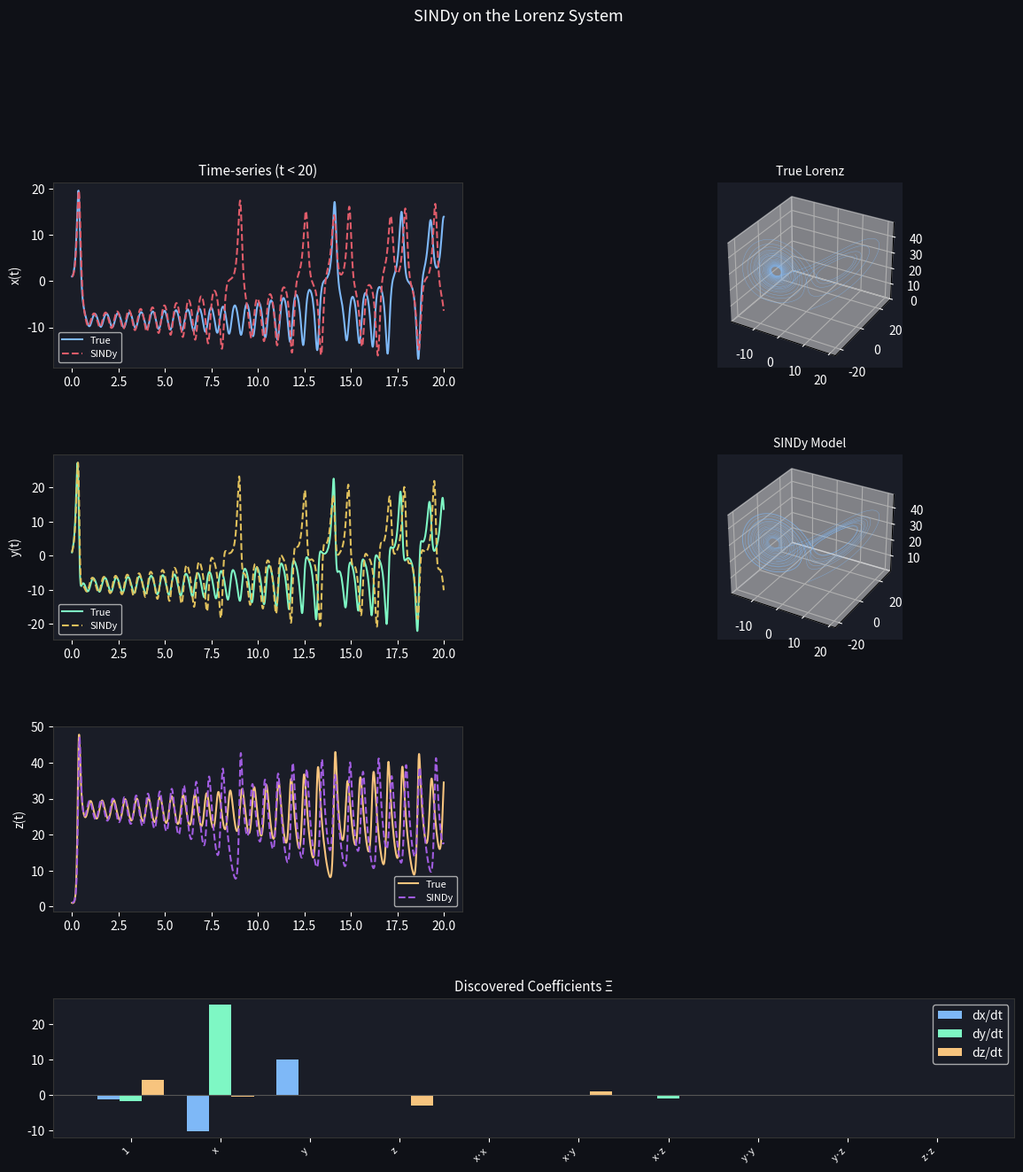

The script that saved this image: (Note: this script raises an exception after producing the figure.)
### Generated by Claude

import numpy as np
from scipy.integrate import solve_ivp
from itertools import combinations_with_replacement
import matplotlib.pyplot as plt

# ─────────────────────────────────────────────
# 1. GENERATE DATA  (Lorenz system)
# ─────────────────────────────────────────────

def lorenz(t, state, sigma=10, rho=28, beta=8/3):
    x, y, z = state
    return [
        sigma * (y - x),          # ẋ = -10x + 10y
        x * (rho - z) - y,        # ẏ =  28x - y - xz
        x * y - beta * z,          # ż =  xy - (8/3)z
    ]

t_span = (0, 20)
t_eval = np.linspace(*t_span, 4000)
sol = solve_ivp(lorenz, t_span, [1, 1, 1], t_eval=t_eval, rtol=1e-10)

X = sol.y.T          # shape (4000, 3)  — rows are [x, y, z] snapshots

# Add a little noise to make it realistic
rng = np.random.default_rng(42)
X += rng.normal(0, 0.01, X.shape)


# ─────────────────────────────────────────────
# 2. ESTIMATE DERIVATIVES  (finite differences + smoothing)
# ─────────────────────────────────────────────

def smooth_diff(X, t, window=5):
    """Central finite differences with a simple moving-average pre-smooth."""
    # Moving average to reduce noise before differentiating
    kernel = np.ones(window) / window
    X_smooth = np.apply_along_axis(
        lambda col: np.convolve(col, kernel, mode='same'), axis=0, arr=X
    )
    dt = t[1] - t[0]
    dX = np.gradient(X_smooth, dt, axis=0)
    return dX

t = sol.t
dX = smooth_diff(X, t)   # shape (4000, 3)


# ─────────────────────────────────────────────
# 3. BUILD CANDIDATE LIBRARY  Θ(X)
# ─────────────────────────────────────────────

def build_library(X, poly_degree=2, include_trig=False):
    """
    Build a library of candidate functions evaluated on each row of X.
    Returns (Theta, feature_names).
    """
    m, n = X.shape           # m = timesteps, n = state dimension
    features = []
    names = []

    # Constant term
    features.append(np.ones((m, 1)))
    names.append("1")

    # Polynomial terms up to poly_degree
    state_names = ["x", "y", "z"][:n]
    for degree in range(1, poly_degree + 1):
        for combo in combinations_with_replacement(range(n), degree):
            col = np.prod(X[:, combo], axis=1, keepdims=True)
            name = "·".join(state_names[i] for i in combo)
            features.append(col)
            names.append(name)

    if include_trig:
        for i in range(n):
            features.append(np.sin(X[:, i:i+1]))
            names.append(f"sin({state_names[i]})")
            features.append(np.cos(X[:, i:i+1]))
            names.append(f"cos({state_names[i]})")

    Theta = np.hstack(features)   # shape (m, n_features)
    return Theta, names

Theta, feature_names = build_library(X, poly_degree=2)
print(f"Library shape: {Theta.shape}")
print(f"Candidate features ({len(feature_names)}): {feature_names}")


# ─────────────────────────────────────────────
# 4. SPARSE REGRESSION  — Sequential Thresholded Least Squares (STLSQ)
# ─────────────────────────────────────────────

def stlsq(Theta, dX, threshold=0.1, max_iters=20):
    """
    Sequential Thresholded Least Squares.

    Solves  dX ≈ Theta @ Xi  with sparsity enforced by iteratively
    zeroing out small coefficients and refitting on the survivors.

    Returns Xi of shape (n_features, n_states).
    """
    n_features = Theta.shape[1]
    n_states   = dX.shape[1]

    # Initial least-squares solve (all features active)
    Xi = np.linalg.lstsq(Theta, dX, rcond=None)[0]

    for iteration in range(max_iters):
        Xi_old = Xi.copy()

        for j in range(n_states):           # one equation per state variable
            # Find which features survive the threshold
            big = np.abs(Xi[:, j]) >= threshold
            if big.sum() == 0:
                Xi[:, j] = 0
                continue

            # Refit using only surviving features (unbiased estimate)
            Xi[~big, j] = 0
            Xi[big, j] = np.linalg.lstsq(Theta[:, big], dX[:, j], rcond=None)[0]

        # Convergence check
        if np.allclose(Xi, Xi_old, atol=1e-8):
            print(f"  STLSQ converged after {iteration + 1} iterations")
            break

    return Xi

print("\nRunning STLSQ...")
Xi = stlsq(Theta, dX, threshold=0.5)


# ─────────────────────────────────────────────
# 5. READ OFF THE DISCOVERED EQUATIONS
# ─────────────────────────────────────────────

state_names = ["x", "y", "z"]

print("\n── Discovered Equations ──")
for j, sname in enumerate(state_names):
    terms = []
    for i, fname in enumerate(feature_names):
        coef = Xi[i, j]
        if abs(coef) > 1e-6:
            terms.append(f"{coef:+.3f}·{fname}")
    eq = "  ".join(terms) if terms else "0"
    print(f"  d{sname}/dt = {eq}")

print("\n── True Lorenz Equations ──")
print("  dx/dt = -10·x  +10·y")
print("  dy/dt = +28·x  -1·y  -1·xz")
print("  dz/dt = -2.667·z  +1·xy")


# ─────────────────────────────────────────────
# 6. VALIDATE  — simulate with discovered equations
# ─────────────────────────────────────────────

def sindy_rhs(t, state, Xi, feature_names, n_states):
    """Evaluate the SINDy model at a given state."""
    x = np.array(state).reshape(1, -1)
    Theta_x, _ = build_library(x, poly_degree=2)
    dxdt = (Theta_x @ Xi).flatten()
    return dxdt

sol_sindy = solve_ivp(
    sindy_rhs, t_span, [1, 1, 1], t_eval=t_eval,
    args=(Xi, feature_names, 3), rtol=1e-8
)

# ─────────────────────────────────────────────
# 7. PLOT
# ─────────────────────────────────────────────

fig = plt.figure(figsize=(14, 14))
fig.patch.set_facecolor("#0f1117")
# 4 rows: rows 0-2 left = time series, rows 0-1 right = phase portraits,
#         row 3 full width = coefficient bar chart (no overlap with anything)
# Taller height_ratios for rows 0-1 so the 3D plots get more space
gs = fig.add_gridspec(4, 2, height_ratios=[1.6, 1.6, 1.6, 1.2], hspace=0.5, wspace=0.35)

labels = ["x(t)", "y(t)", "z(t)"]
colors_true  = ["#7eb8f7", "#7ef7c4", "#f7c47e"]
colors_sindy = ["#e05c6a", "#e0c05c", "#a05ce0"]

# Time-series comparison — left column, rows 0–2
ax_mask = t_eval < 20
for i in range(3):
    ax = fig.add_subplot(gs[i, 0])
    ax.set_facecolor("#1a1d27")
    ax.plot(t_eval[ax_mask], sol.y[i][ax_mask],
            color=colors_true[i],  lw=1.5, label="True")
    ax.plot(t_eval[ax_mask], sol_sindy.y[i][ax_mask],
            color=colors_sindy[i], lw=1.5, ls="--", label="SINDy")
    ax.set_ylabel(labels[i], color="white")
    ax.tick_params(colors="white")
    ax.spines[:].set_color("#333")
    ax.legend(facecolor="#1a1d27", labelcolor="white", fontsize=8)
    if i == 0:
        ax.set_title("Time-series (t < 20)", color="white", fontsize=11)

# Phase portraits — right column, rows 0–1 only (row 2 right is intentionally empty)
ax3d_true  = fig.add_subplot(gs[0, 1], projection="3d")
ax3d_sindy = fig.add_subplot(gs[1, 1], projection="3d")

for ax, data, title in [
    (ax3d_true,  sol.y,       "True Lorenz"),
    (ax3d_sindy, sol_sindy.y, "SINDy Model"),
]:
    ax.set_facecolor("#1a1d27")
    ax.plot(*data, lw=0.3, alpha=0.7, color="#7eb8f7")
    ax.set_title(title, color="white", fontsize=10)
    ax.tick_params(colors="white")

# Coefficient bar chart — row 3 only, spanning both columns
ax_coef = fig.add_subplot(gs[3, :])
ax_coef.set_facecolor("#1a1d27")
x_pos = np.arange(len(feature_names))
width = 0.25
for j, (sname, color) in enumerate(zip(state_names, colors_true)):
    ax_coef.bar(x_pos + j*width, Xi[:, j], width=width, label=f"d{sname}/dt", color=color)
ax_coef.set_xticks(x_pos + width)
ax_coef.set_xticklabels(feature_names, rotation=45, ha="right", color="white", fontsize=8)
ax_coef.set_title("Discovered Coefficients Ξ", color="white", fontsize=11)
ax_coef.tick_params(colors="white")
ax_coef.spines[:].set_color("#333")
ax_coef.legend(facecolor="#1a1d27", labelcolor="white")
ax_coef.axhline(0, color="#555", lw=0.8)

plt.suptitle("SINDy on the Lorenz System", color="white", fontsize=13, y=1.02)
plt.savefig("SINDy/sindy_lorenz.png", dpi=150, bbox_inches="tight",
            facecolor="#0f1117")
print("\nPlot saved.")
